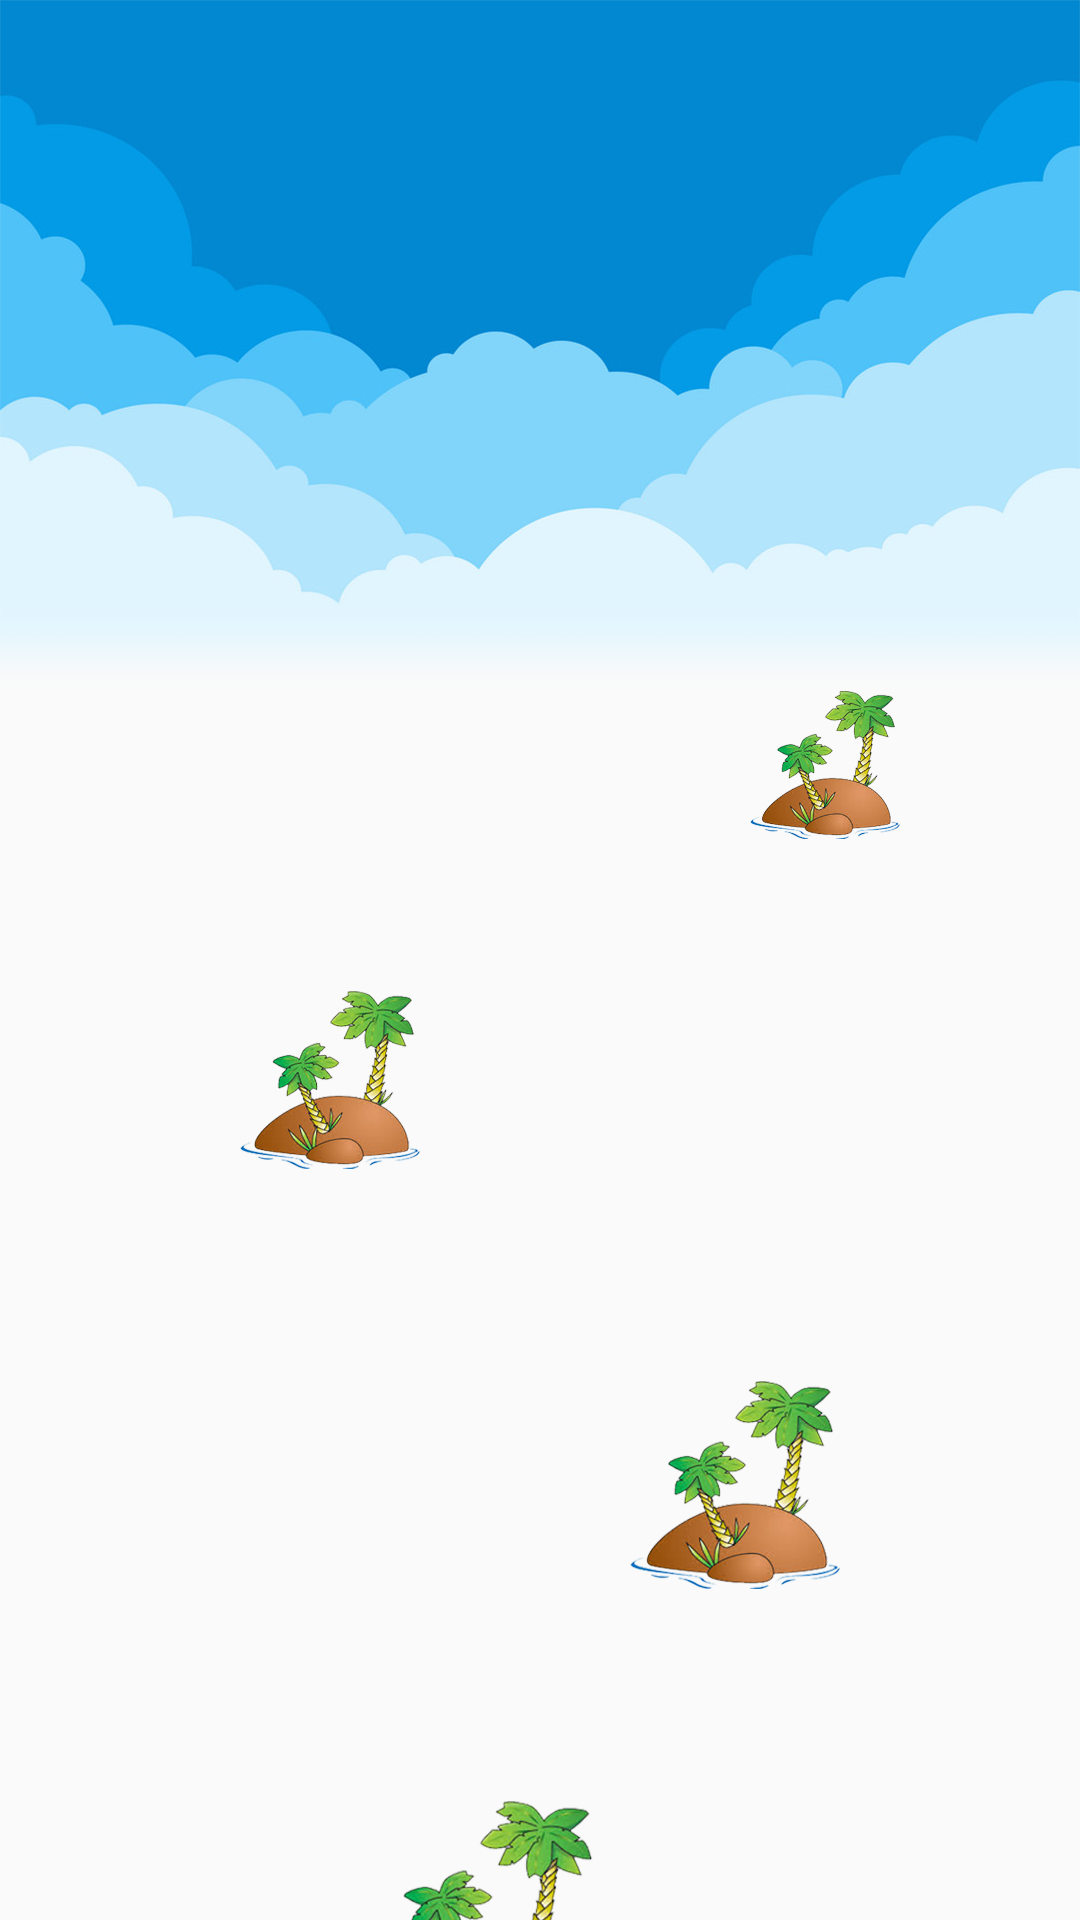

Android layout source for this screen:
<!-- AndroidManifest.xml: activity theme AppTheme.NoActionBar -->
<!-- res/layout/activity_level.xml -->
<?xml version="1.0" encoding="utf-8"?>
<RelativeLayout xmlns:android="http://schemas.android.com/apk/res/android"
    xmlns:tools="http://schemas.android.com/tools"
    android:layout_width="match_parent"
    android:layout_height="match_parent">

    <ScrollView
        android:id="@+id/scroll"
        android:layout_width="wrap_content"
        android:layout_height="wrap_content"
        android:scrollbars="none">

        <RelativeLayout
            android:layout_width="wrap_content"
            android:layout_height="wrap_content">

            <pl.droidsonroids.gif.GifImageView
                android:id="@+id/sea_movID"
                android:layout_width="wrap_content"
                android:layout_height="wrap_content"
                android:layout_alignParentEnd="true"
                android:layout_alignParentBottom="true"
                android:layout_marginEnd="0dp"
                android:layout_marginBottom="0dp"
                android:layout_marginTop="100dp"
                android:scaleType="fitXY"
                android:src="@drawable/sea_mov" />

            <ImageView
                android:id="@+id/island1"
                android:layout_width="50dp"
                android:layout_height="50dp"
                android:src="@drawable/island"
                android:layout_alignParentEnd="true"
                android:layout_marginTop="230dp"
                android:layout_marginEnd="60dp"
                android:adjustViewBounds="true"
                android:minWidth="20dp"
                android:minHeight="20dp" />

            <ImageView
                android:id="@+id/island2"
                android:layout_width="60dp"
                android:layout_height="60dp"
                android:src="@drawable/island"
                android:layout_alignParentStart="true"
                android:layout_marginTop="330dp"
                android:layout_marginStart="80dp"
                android:adjustViewBounds="true"
                android:minWidth="20dp"
                android:minHeight="20dp" />

            <ImageView
                android:id="@+id/island3"
                android:layout_width="70dp"
                android:layout_height="70dp"
                android:src="@drawable/island"
                android:layout_alignParentEnd="true"
                android:layout_marginTop="460dp"
                android:layout_marginEnd="80dp"
                android:adjustViewBounds="true"
                android:minWidth="20dp"
                android:minHeight="20dp" />

            <ImageView
                android:id="@+id/island4"
                android:layout_width="80dp"
                android:layout_height="80dp"
                android:src="@drawable/island"
                android:layout_alignParentStart="true"
                android:layout_marginTop="600dp"
                android:layout_marginStart="120dp"
                android:adjustViewBounds="true"
                android:minWidth="20dp"
                android:minHeight="20dp" />

            <ImageView
                android:id="@+id/island5"
                android:layout_width="90dp"
                android:layout_height="90dp"
                android:src="@drawable/island"
                android:layout_alignParentEnd="true"
                android:layout_marginTop="730dp"
                android:layout_marginEnd="80dp"
                android:adjustViewBounds="true"
                android:minWidth="20dp"
                android:minHeight="20dp" />

            <ImageView
                android:id="@+id/island6"
                android:layout_width="100dp"
                android:layout_height="100dp"
                android:src="@drawable/island"
                android:layout_alignParentStart="true"
                android:layout_marginTop="870dp"
                android:layout_marginStart="60dp"
                android:adjustViewBounds="true"
                android:minWidth="20dp"
                android:minHeight="20dp" />

            <ImageView
                android:id="@+id/island7"
                android:layout_width="110dp"
                android:layout_height="110dp"
                android:src="@drawable/island"
                android:layout_alignParentEnd="true"
                android:layout_marginTop="1000dp"
                android:layout_marginEnd="110dp"
                android:adjustViewBounds="true"
                android:minWidth="20dp"
                android:minHeight="20dp" />

            <ImageView
                android:id="@+id/island8"
                android:layout_width="120dp"
                android:layout_height="120dp"
                android:src="@drawable/island"
                android:layout_alignParentStart="true"
                android:layout_marginTop="1120dp"
                android:layout_marginStart="80dp"
                android:adjustViewBounds="true"
                android:minWidth="20dp"
                android:minHeight="20dp" />

            <ImageView
                android:id="@+id/island9"
                android:layout_width="130dp"
                android:layout_height="130dp"
                android:src="@drawable/island"
                android:layout_alignParentEnd="true"
                android:layout_marginTop="1240dp"
                android:layout_marginEnd="80dp"
                android:adjustViewBounds="true"
                android:minWidth="20dp"
                android:minHeight="20dp" />

            <ImageView
                android:id="@+id/island10"
                android:layout_width="140dp"
                android:layout_height="140dp"
                android:src="@drawable/island"
                android:layout_alignParentStart="true"
                android:layout_marginTop="1380dp"
                android:layout_marginStart="150dp"
                android:adjustViewBounds="true"
                android:minWidth="20dp"
                android:minHeight="20dp" />

        </RelativeLayout>
    </ScrollView>

    <ImageView
        android:id="@+id/sky"
        android:layout_width="match_parent"
        android:layout_height="wrap_content"
        android:src="@drawable/sky"
        android:scaleType="centerCrop"
        android:adjustViewBounds="true" />

</RelativeLayout>
<!-- resources referenced by this layout -->
<resources>
  <!-- drawable island: png bitmap (drawable-xhdpi, 15646 bytes) -->
  <!-- drawable sky: png bitmap (drawable-xxhdpi, 139793 bytes) -->
  <style name="AppTheme.NoActionBar">
          <item name="windowNoTitle">true</item>
          <item name="windowActionBar">false</item>
          <item name="android:windowFullscreen">true</item>
      </style>
</resources>
